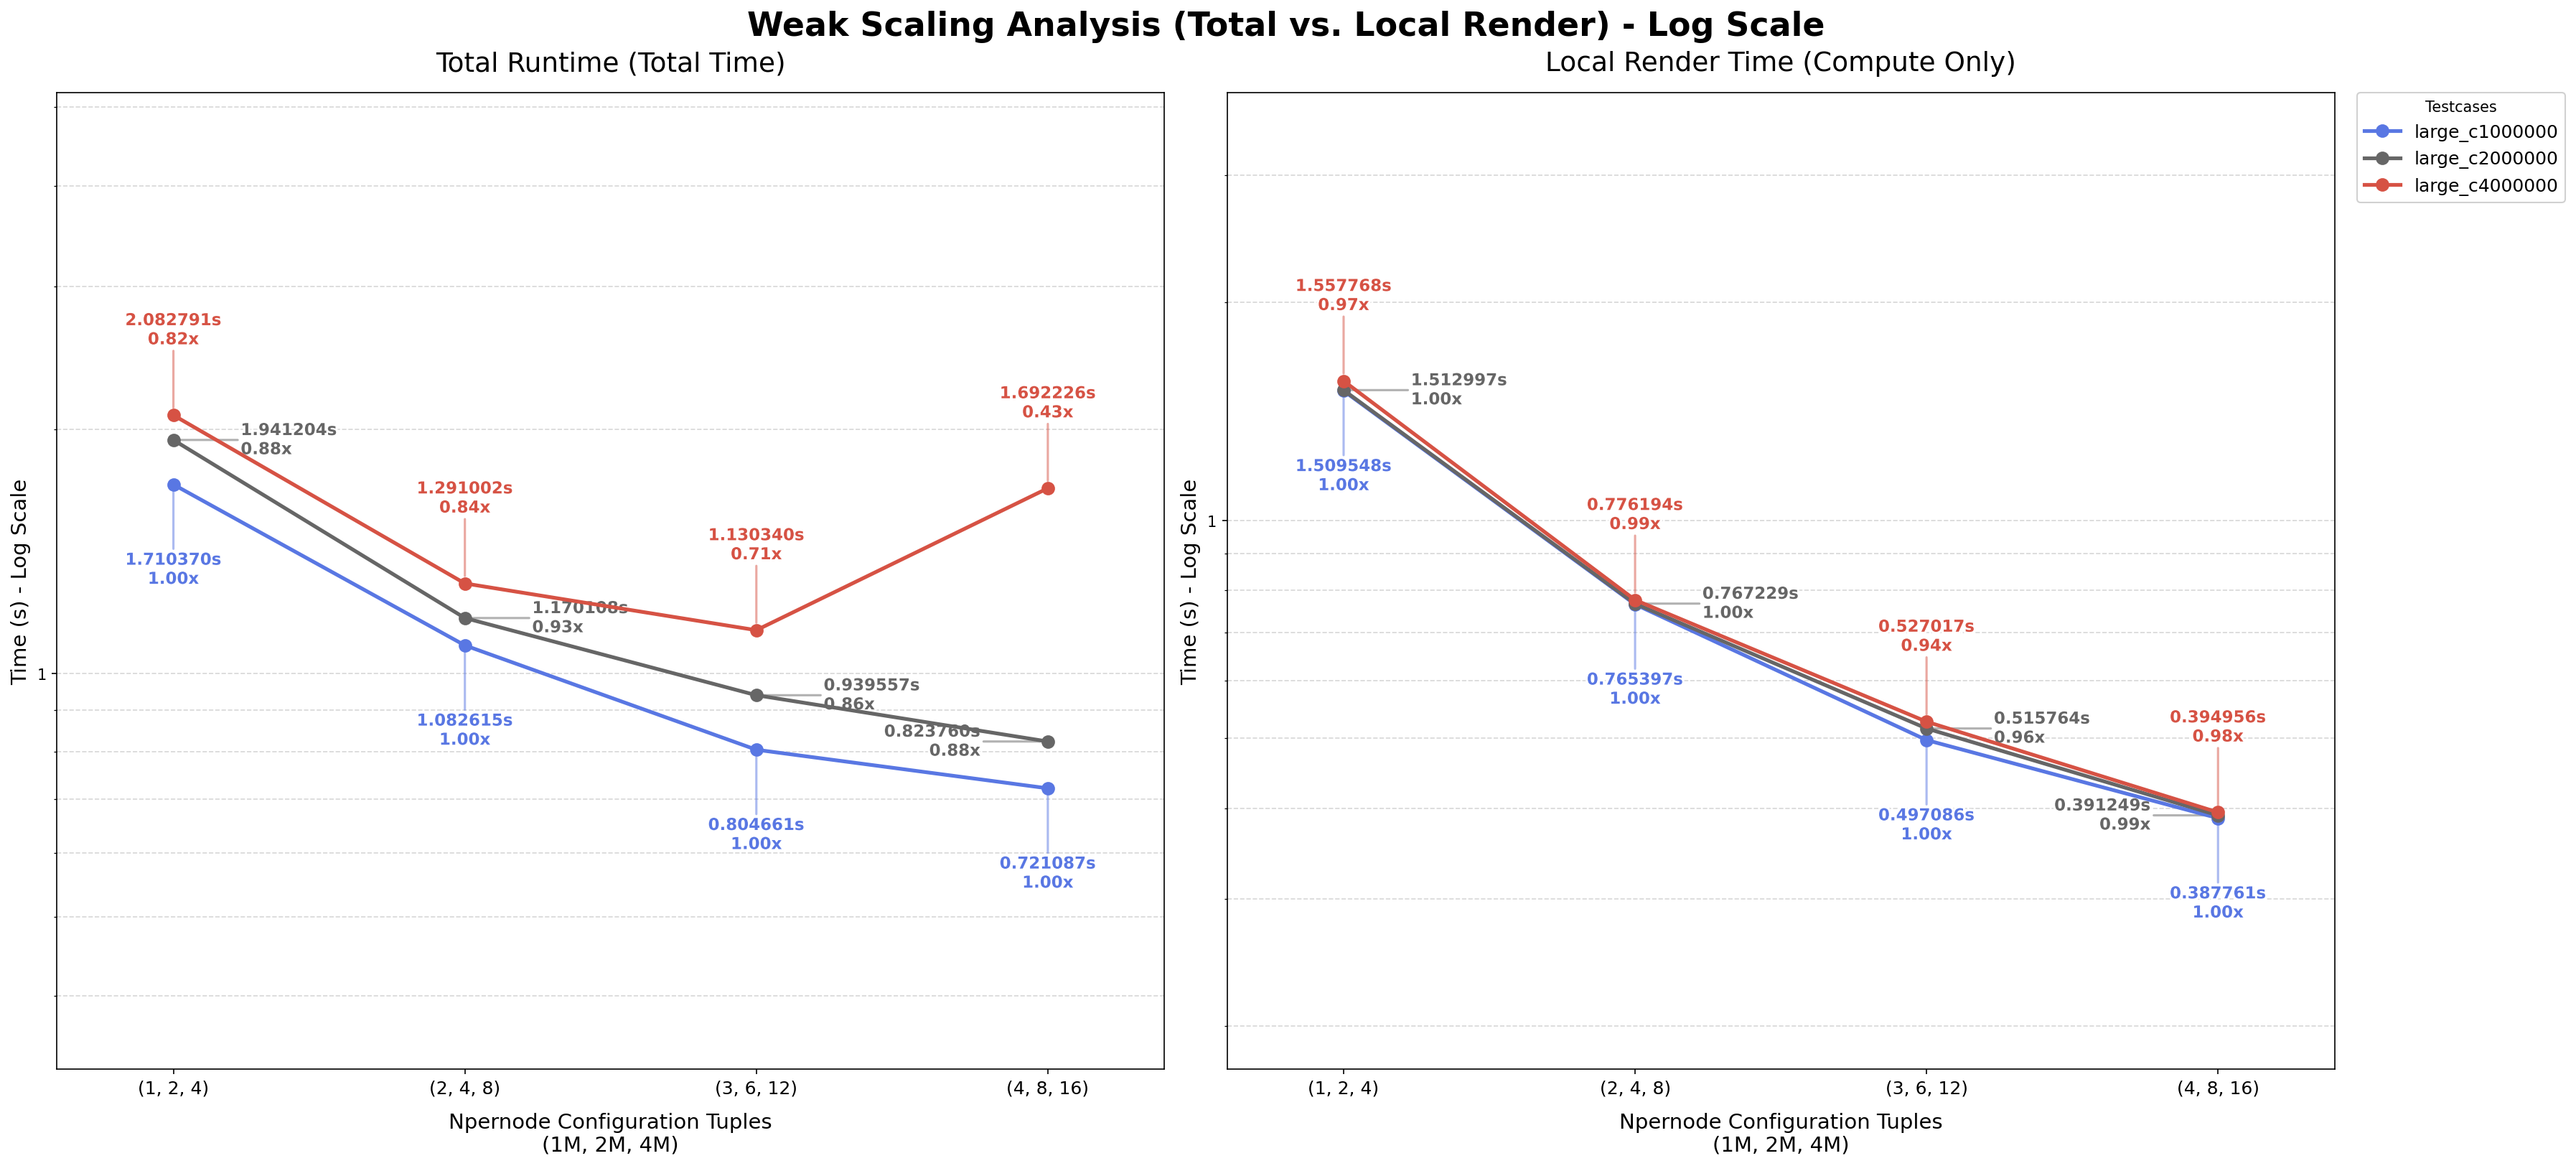

The file beside this chart, header and first rows:
testcase, npernode, nprocs, total_runtime, avg_render_time
large_c1000000, 1, 4, 1.71, 1.51
large_c1000000, 2, 8, 1.083, 0.7654
large_c1000000, 3, 12, 0.8047, 0.4971
large_c1000000, 4, 16, 0.7211, 0.3878
large_c2000000, 2, 8, 1.941, 1.513
large_c2000000, 4, 16, 1.17, 0.7672
large_c2000000, 6, 24, 0.9396, 0.5158
large_c2000000, 8, 32, 0.8238, 0.3912
large_c4000000, 4, 16, 2.083, 1.558
large_c4000000, 8, 32, 1.291, 0.7762
large_c4000000, 12, 48, 1.13, 0.527
large_c4000000, 16, 64, 1.692, 0.395
